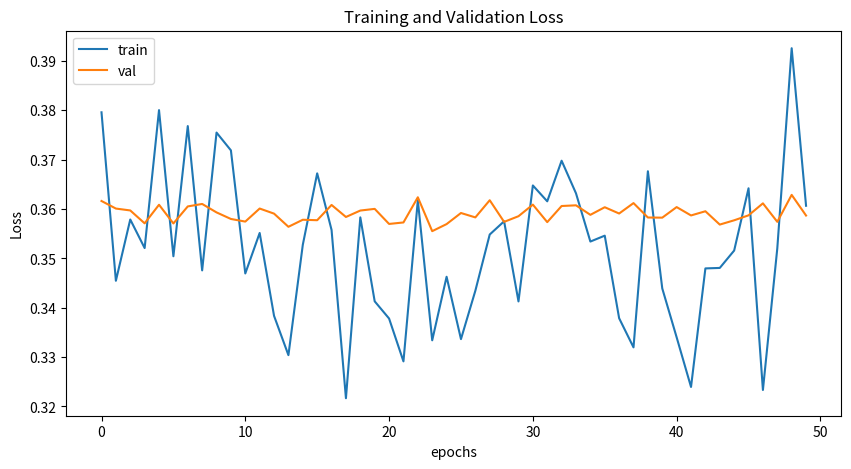

This chart was generated by the following Python code:
import matplotlib.pyplot as plt

val = [0.37959909439086914,
 0.3454686105251312,
 0.3578801155090332,
 0.3520931899547577,
 0.38004276156425476,
 0.35043179988861084,
 0.37680840492248535,
 0.34756970405578613,
 0.3754939138889313,
 0.37188807129859924,
 0.34694501757621765,
 0.3551498353481293,
 0.338357537984848,
 0.3303966820240021,
 0.35275712609291077,
 0.36722907423973083,
 0.355764776468277,
 0.3216681182384491,
 0.35830530524253845,
 0.3412994146347046,
 0.3378174304962158,
 0.32913318276405334,
 0.3617737293243408,
 0.3334047496318817,
 0.3462788164615631,
 0.33364352583885193,
 0.3434436023235321,
 0.35483691096305847,
 0.3575151860713959,
 0.34128284454345703,
 0.3647785186767578,
 0.361564964056015,
 0.3697901666164398,
 0.36318159103393555,
 0.3534112870693207,
 0.35460495948791504,
 0.3378783166408539,
 0.3319723606109619,
 0.367654949426651,
 0.3439137935638428,
 0.3340097665786743,
 0.32394859194755554,
 0.3479703664779663,
 0.34806743264198303,
 0.3515876233577728,
 0.3642008602619171,
 0.3233373463153839,
 0.3520306348800659,
 0.39258360862731934,
 0.36066362261772156]

test = [0.3616283655166626,
 0.3600958943367004,
 0.3597146451473236,
 0.3571041882038116,
 0.36086838841438296,
 0.35708014369010926,
 0.3605309247970581,
 0.3610304415225983,
 0.3593175828456879,
 0.3579882264137268,
 0.3574564218521118,
 0.36010139584541323,
 0.35906916856765747,
 0.35640252828598024,
 0.35782901048660276,
 0.3577356517314911,
 0.3608284115791321,
 0.35839146971702573,
 0.3596938133239746,
 0.36003315448760986,
 0.356980437040329,
 0.35728166103363035,
 0.3623817145824432,
 0.35551796555519105,
 0.3569492280483246,
 0.35919730067253114,
 0.35830405354499817,
 0.36178351044654844,
 0.3573996126651764,
 0.35854509472846985,
 0.3608924627304077,
 0.35734727382659914,
 0.3606130063533783,
 0.36075294613838194,
 0.3588257968425751,
 0.36036508679389956,
 0.3590920567512512,
 0.3612038969993591,
 0.3582837998867035,
 0.35825477838516234,
 0.3603944480419159,
 0.35870133638381957,
 0.3595511317253113,
 0.35685197710990907,
 0.3577182054519653,
 0.3587233662605286,
 0.36115274429321287,
 0.357408607006073,
 0.3628682494163513,
 0.35868423581123354]

plt.figure(figsize=(10,5))
plt.title("Training and Validation Loss")
plt.plot(val,label="train")
plt.plot(test,label="val")
plt.xlabel("epochs")
plt.ylabel("Loss")
plt.legend()
plt.show()